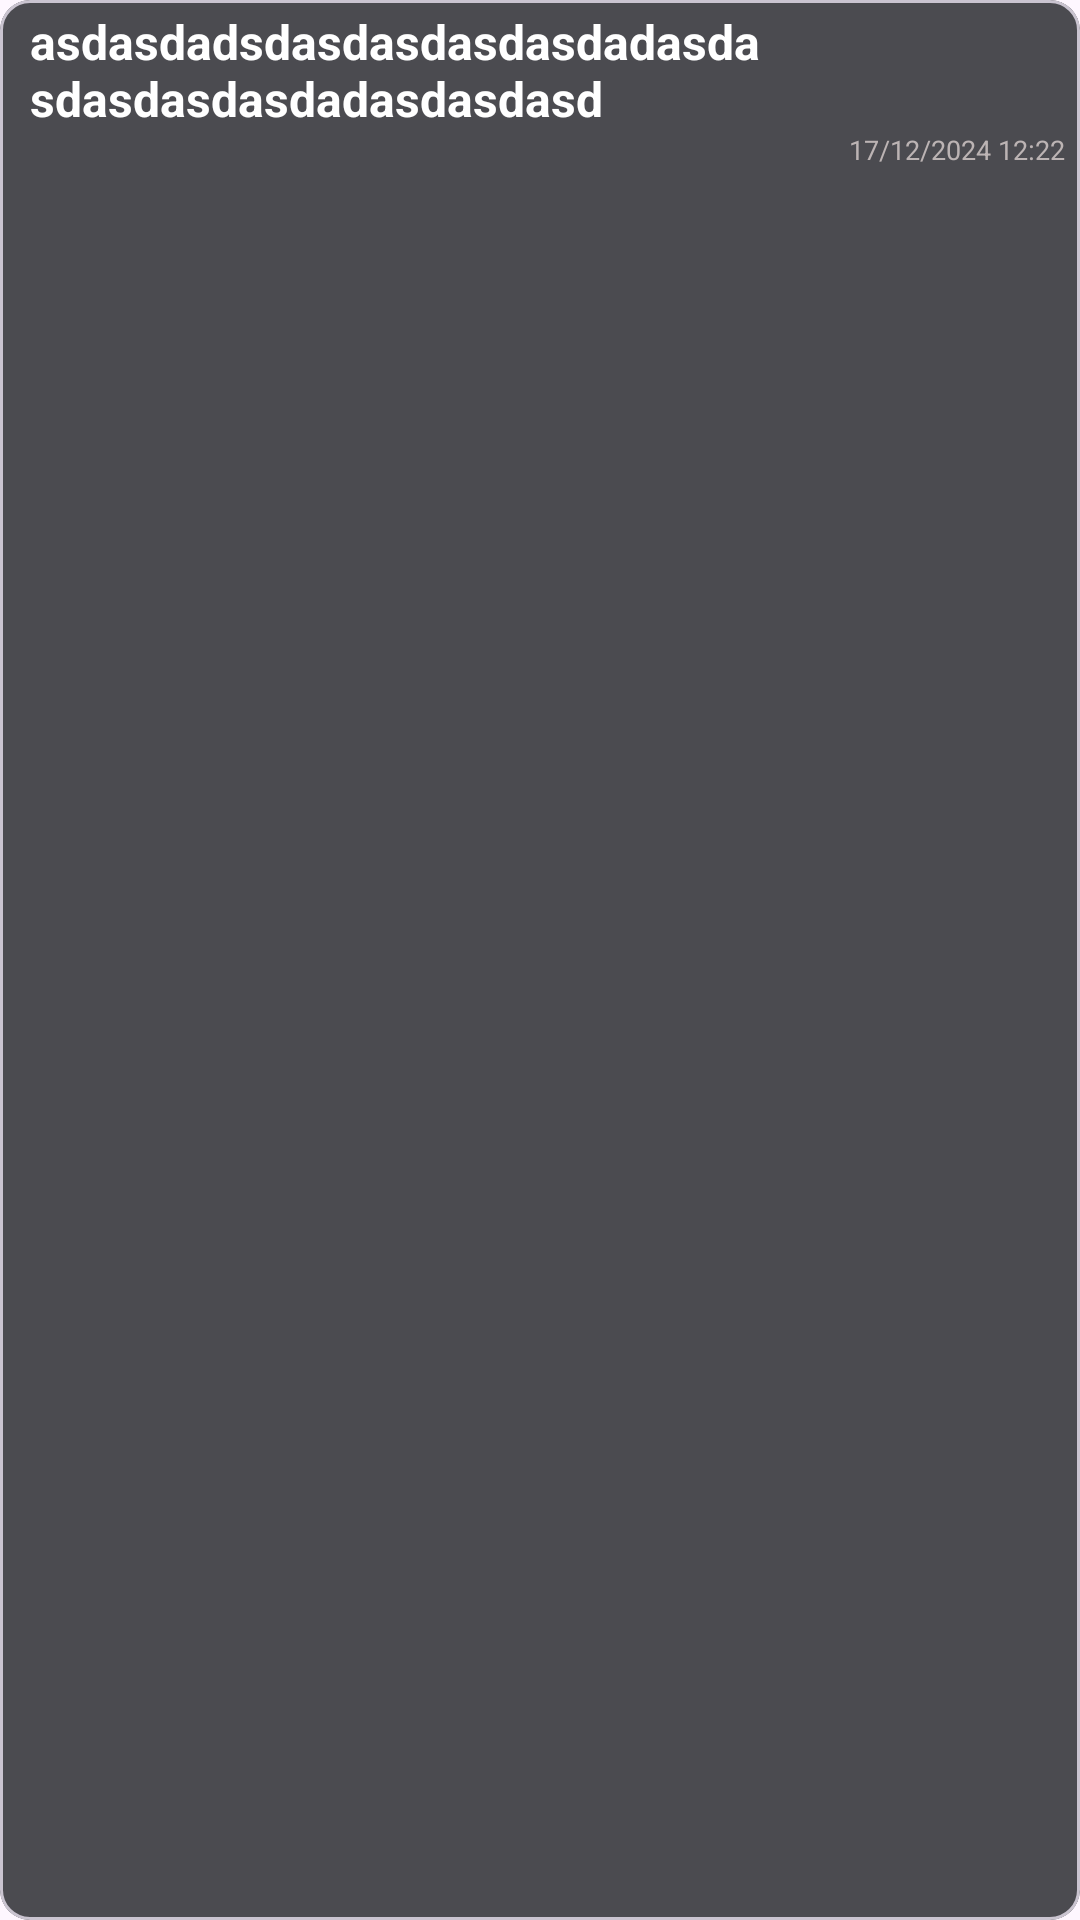

Android layout source for this screen:
<!-- AndroidManifest.xml: application theme Theme.SocialMediaApp -->
<!-- res/layout/receiver_message.xml -->
<?xml version="1.0" encoding="utf-8"?>
<com.google.android.material.card.MaterialCardView xmlns:android="http://schemas.android.com/apk/res/android"
    android:layout_width="wrap_content"
    xmlns:app="http://schemas.android.com/apk/res-auto"
    app:cardBackgroundColor="#4B4B50"
    android:layout_margin="5dp"
    app:cardCornerRadius="10dp"
    android:layout_height="wrap_content">

    <LinearLayout
        android:orientation="vertical"
        android:layout_width="match_parent"
        android:layout_height="match_parent">

        <LinearLayout
            android:orientation="horizontal"
            android:layout_width="wrap_content"
            android:layout_height="wrap_content"
            android:padding="0dp"
            android:layout_gravity="center_vertical">


            <TextView
                android:id="@+id/messageText"
                android:layout_width="wrap_content"
                android:layout_height="wrap_content"
                android:layout_marginStart="10dp"
                android:layout_marginTop="3dp"
                android:layout_marginEnd="10dp"
                android:gravity="left"
                android:maxWidth="250dp"
                android:text="asdasdadsdasdasdasdasdadasdasdasdasdasdadasdasdasd"
                android:textColor="@color/white"
                android:textStyle="bold"
                android:textSize="16sp" />
        </LinearLayout>


        <LinearLayout
            android:orientation="horizontal"
            android:layout_width="wrap_content"
            android:layout_height="wrap_content"
            android:layout_gravity="right">

            <TextView
                android:textSize="9sp"
                android:maxWidth="250dp"
                android:textColor="#BCB4B4"
                android:layout_marginStart="25dp"
                android:layout_marginEnd="5dp"
                android:layout_marginBottom="3dp"
                android:gravity="center"
                android:id="@+id/messageDate"
                android:text="17/12/2024 12:22"
                android:layout_width="wrap_content"
                android:layout_height="wrap_content"/>
        </LinearLayout>




    </LinearLayout>


</com.google.android.material.card.MaterialCardView>
<!-- resources referenced by this layout -->
<resources>
  <style name="Theme.SocialMediaApp" parent="Base.Theme.SocialMediaApp" />
  <style name="Base.Theme.SocialMediaApp" parent="Theme.Material3.DayNight.NoActionBar">
          <item name="android:statusBarColor">@color/black</item>
  
      </style>
  <!-- not gathered from this repository: default colours our renderer supplied (Android Studio template values) -->
  <color name="black">#FF000000</color>
  <color name="white">#FFFFFFFF</color>
</resources>
